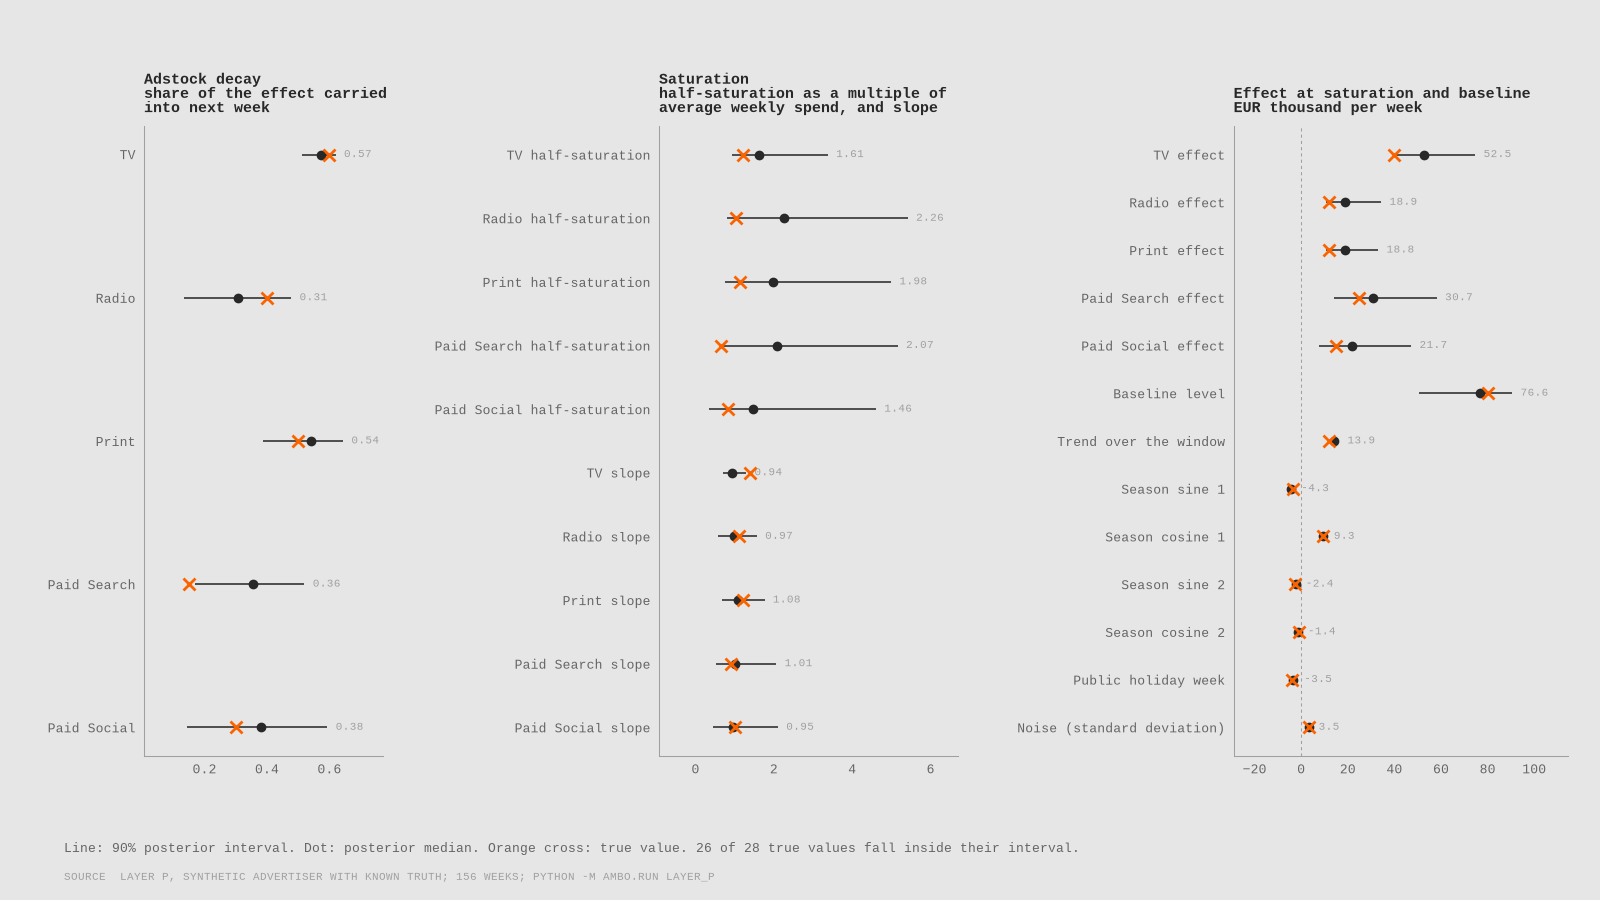

The table this chart was drawn from, first rows:
family, parameter, channel, unit, true, median, lo, hi, covered
Adstock decay, TV, TV, share carried to next week, 0.6, 0.5732, 0.5128, 0.6198, True
Adstock decay, Radio, Radio, share carried to next week, 0.4, 0.3069, 0.1335, 0.4775, True
Adstock decay, Print, Print, share carried to next week, 0.5, 0.5421, 0.3877, 0.6435, True
Adstock decay, Paid Search, Paid Search, share carried to next week, 0.15, 0.3554, 0.1691, 0.5199, False
Adstock decay, Paid Social, Paid Social, share carried to next week, 0.3, 0.3801, 0.1451, 0.5933, True
Saturation, TV half-saturation, TV, multiple of average weekly spend, 1.206, 1.613, 0.9441, 3.377, True
Saturation, Radio half-saturation, Radio, multiple of average weekly spend, 1.024, 2.256, 0.799, 5.416, True
Saturation, Print half-saturation, Print, multiple of average weekly spend, 1.128, 1.981, 0.7558, 4.991, True
Saturation, Paid Search half-saturation, Paid Search, multiple of average weekly spend, 0.6592, 2.067, 0.6221, 5.161, True
Saturation, Paid Social half-saturation, Paid Social, multiple of average weekly spend, 0.8265, 1.463, 0.337, 4.605, True
Saturation, TV slope, TV, Hill slope, 1.4, 0.9385, 0.6946, 1.292, False
Saturation, Radio slope, Radio, Hill slope, 1.1, 0.9745, 0.5869, 1.565, True
Saturation, Print slope, Print, Hill slope, 1.2, 1.08, 0.6792, 1.762, True
Saturation, Paid Search slope, Paid Search, Hill slope, 0.9, 1.008, 0.5143, 2.063, True
Saturation, Paid Social slope, Paid Social, Hill slope, 1.0, 0.9477, 0.4461, 2.103, True
Coefficients, TV effect, TV, money per week, 40000, 52499, 39624, 74697, True
Coefficients, Radio effect, Radio, money per week, 12000, 18940, 10694, 34316, True
Coefficients, Print effect, Print, money per week, 12000, 18829, 10653, 33043, True
Coefficients, Paid Search effect, Paid Search, money per week, 25000, 30686, 14131, 58181, True
Coefficients, Paid Social effect, Paid Social, money per week, 15000, 21696, 7608, 47197, True
Coefficients, Baseline level, , money per week, 80000, 76625, 50547, 90561, True
Coefficients, Trend over the window, , money per week, 12000, 13938, 11534, 16261, True
Coefficients, Season sine 1, , money per week, -3700, -4321, -5101, -3571, True
Coefficients, Season cosine 1, , money per week, 9300, 9312, 8115, 10436, True
Coefficients, Season sine 2, , money per week, -2800, -2433, -3196, -1634, True
Coefficients, Season cosine 2, , money per week, -1100, -1440, -2199, -690.3, True
Coefficients, Public holiday week, , money per week, -4000, -3524, -4792, -2290, True
Coefficients, Noise (standard deviation), , money per week, 3500, 3529, 3206, 3908, True
